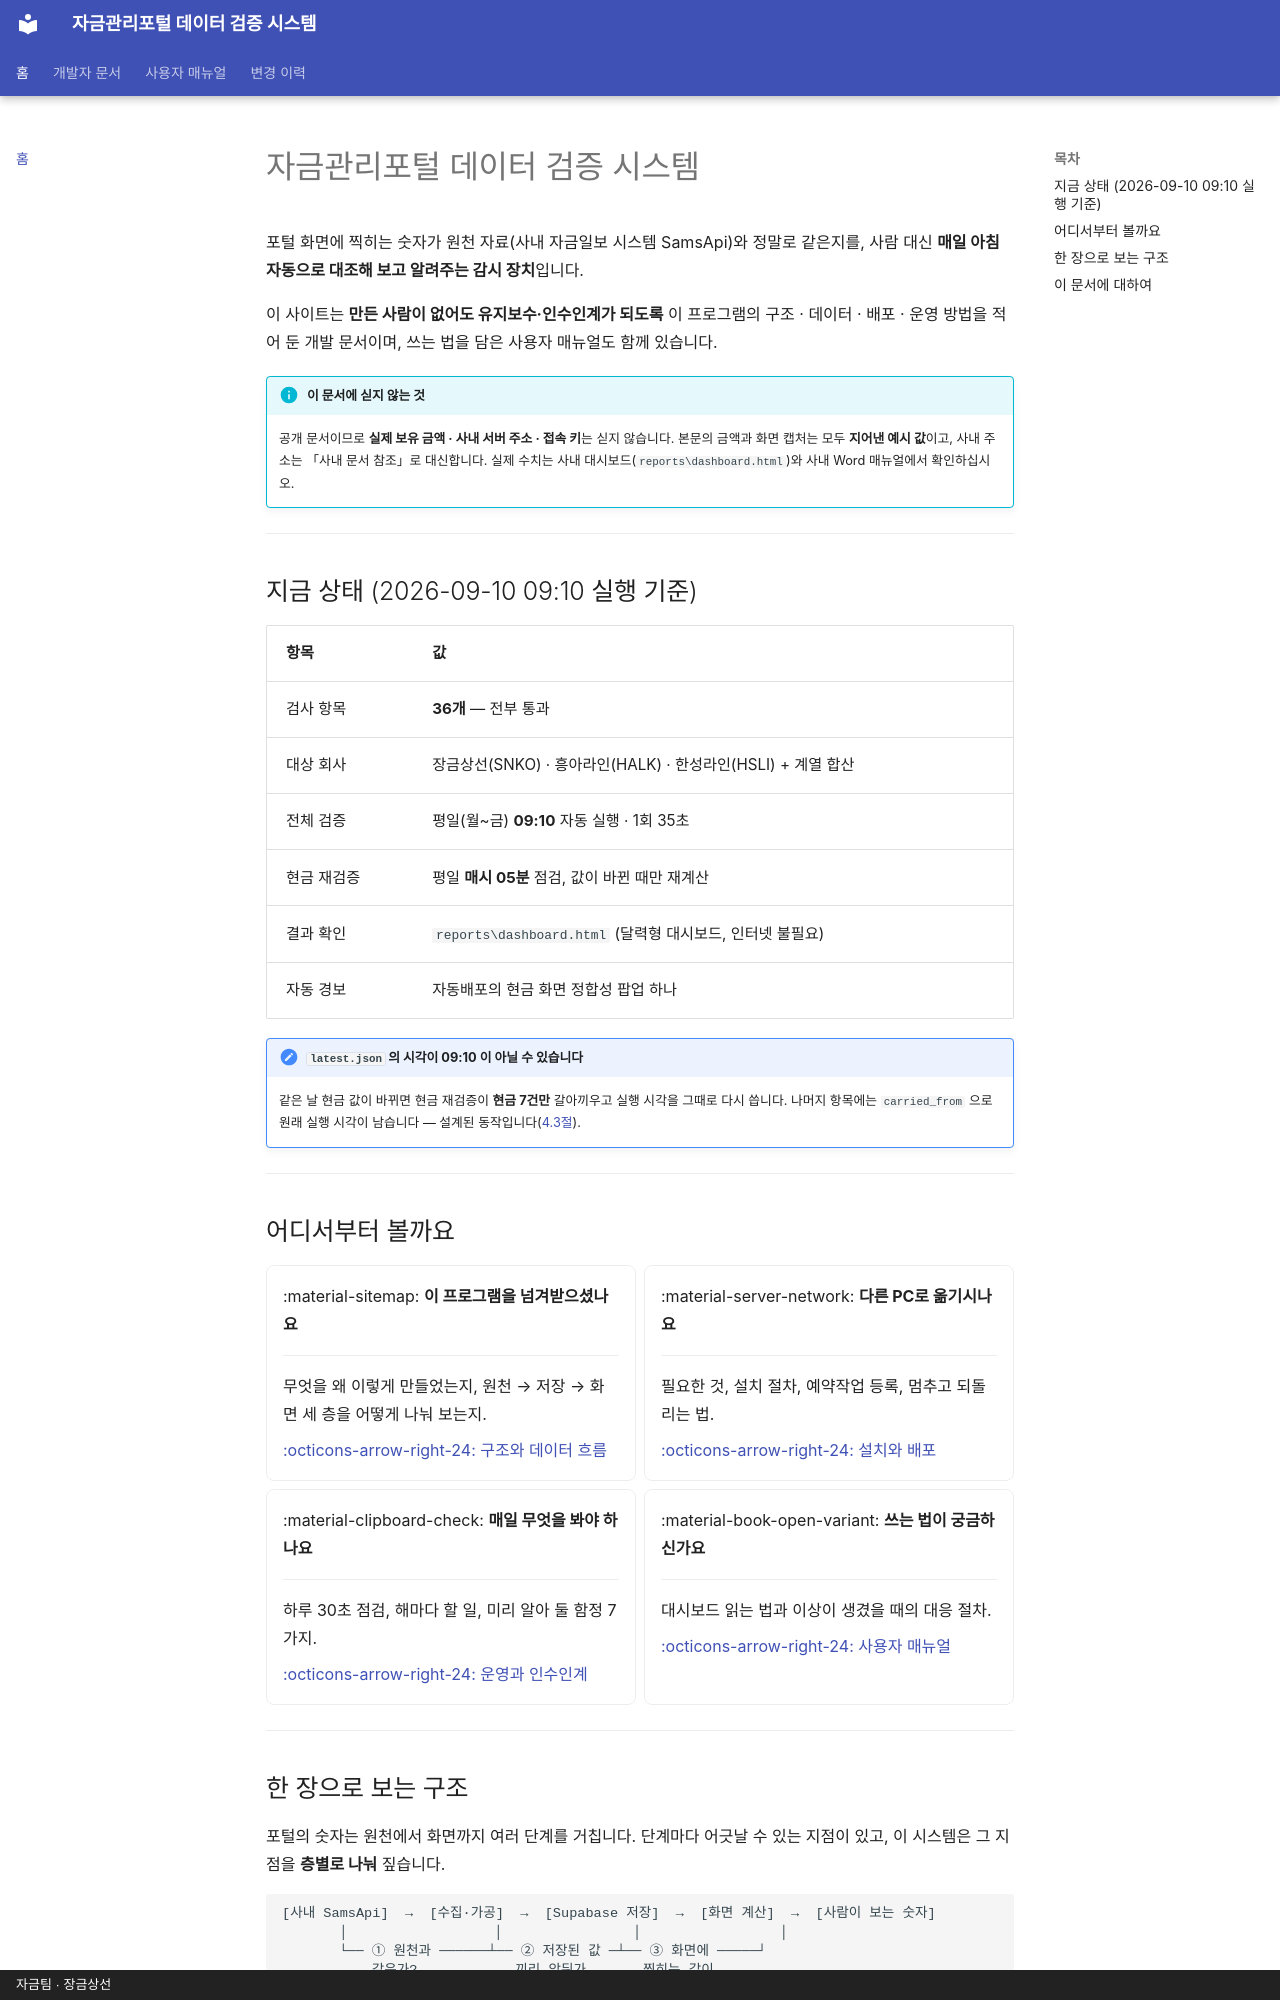

repository: skr-hrchoi/treasury-verification-docs · page: index.html · generator: mkdocs · copyright: 자금팀 · 장금상선

# 자금관리포털 데이터 검증 시스템

포털 화면에 찍히는 숫자가 원천 자료(사내 자금일보 시스템 SamsApi)와 정말로 같은지를,
사람 대신 **매일 아침 자동으로 대조해 보고 알려주는 감시 장치**입니다.

이 사이트는 **만든 사람이 없어도 유지보수·인수인계가 되도록** 이 프로그램의
구조 · 데이터 · 배포 · 운영 방법을 적어 둔 개발 문서이며, 쓰는 법을 담은 사용자 매뉴얼도 함께 있습니다.

!!! info "이 문서에 싣지 않는 것"
    공개 문서이므로 **실제 보유 금액 · 사내 서버 주소 · 접속 키**는 싣지 않습니다.
    본문의 금액과 화면 캡처는 모두 **지어낸 예시 값**이고, 사내 주소는 「사내 문서 참조」로 대신합니다.
    실제 수치는 사내 대시보드(`reports\dashboard.html`)와 사내 Word 매뉴얼에서 확인하십시오.

---

## 지금 상태 (2026-09-10 09:10 실행 기준)

| 항목 | 값 |
| --- | --- |
| 검사 항목 | **36개** — 전부 통과 |
| 대상 회사 | 장금상선(SNKO) · 흥아라인(HALK) · 한성라인(HSLI) + 계열 합산 |
| 전체 검증 | 평일(월~금) **09:10** 자동 실행 · 1회 35초 |
| 현금 재검증 | 평일 **매시 05분** 점검, 값이 바뀐 때만 재계산 |
| 결과 확인 | `reports\dashboard.html` (달력형 대시보드, 인터넷 불필요) |
| 자동 경보 | 자동배포의 현금 화면 정합성 팝업 하나 |

!!! note "`latest.json` 의 시각이 09:10 이 아닐 수 있습니다"
    같은 날 현금 값이 바뀌면 현금 재검증이 **현금 7건만** 갈아끼우고 실행 시각을 그때로 다시 씁니다.
    나머지 항목에는 `carried_from` 으로 원래 실행 시각이 남습니다 —
    설계된 동작입니다([4.3절](manual/schedule.md#43)).

---

## 어디서부터 볼까요

<div class="grid cards" markdown>

-   :material-sitemap: **이 프로그램을 넘겨받으셨나요**

    ---

    무엇을 왜 이렇게 만들었는지, 원천 → 저장 → 화면 세 층을 어떻게 나눠 보는지.

    [:octicons-arrow-right-24: 구조와 데이터 흐름](dev/architecture.md)

-   :material-server-network: **다른 PC로 옮기시나요**

    ---

    필요한 것, 설치 절차, 예약작업 등록, 멈추고 되돌리는 법.

    [:octicons-arrow-right-24: 설치와 배포](dev/deploy.md)

-   :material-clipboard-check: **매일 무엇을 봐야 하나요**

    ---

    하루 30초 점검, 해마다 할 일, 미리 알아 둘 함정 7가지.

    [:octicons-arrow-right-24: 운영과 인수인계](dev/handover.md)

-   :material-book-open-variant: **쓰는 법이 궁금하신가요**

    ---

    대시보드 읽는 법과 이상이 생겼을 때의 대응 절차.

    [:octicons-arrow-right-24: 사용자 매뉴얼](manual/index.md)

</div>

---
